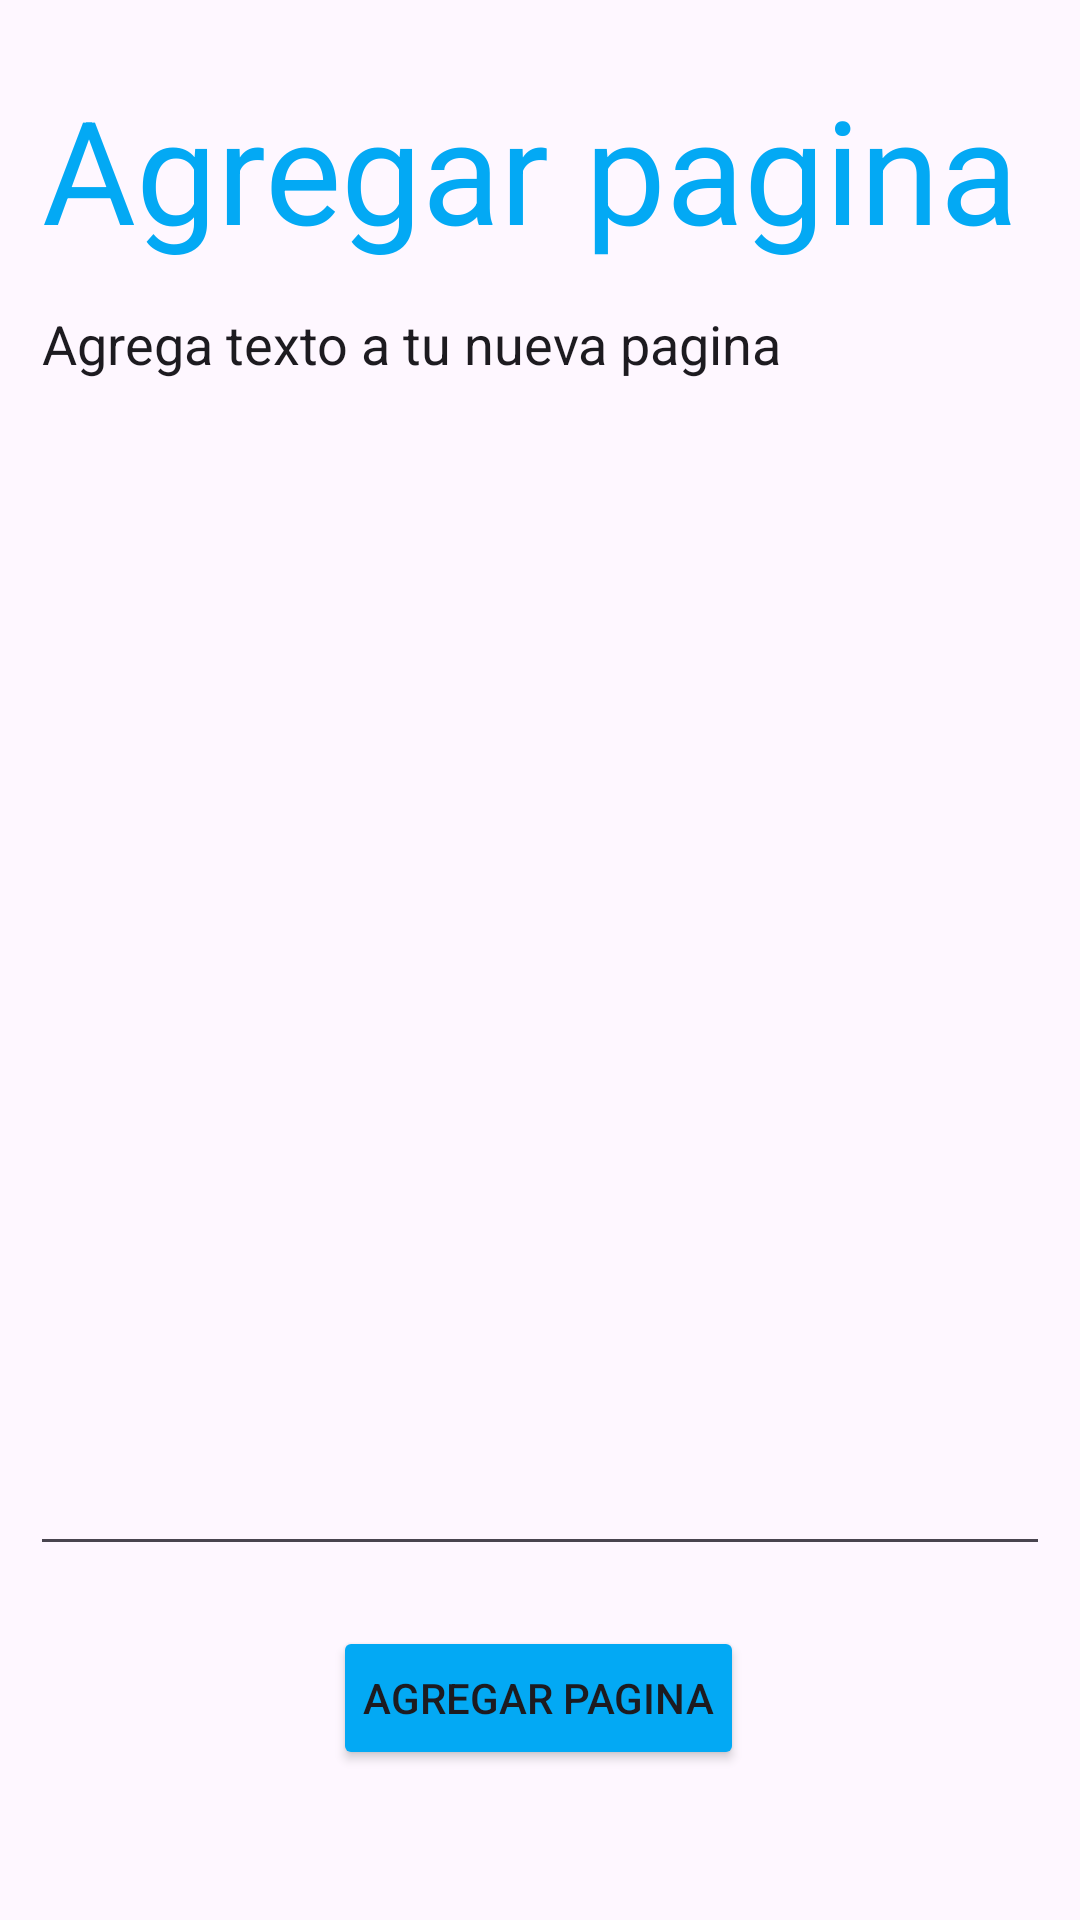

Produce the Android XML layout that renders to this screen, including the resource entries it uses.
<!-- AndroidManifest.xml: application theme Theme.WikiCroissants -->
<!-- res/layout/fragment_c_r_u_d.xml -->
<?xml version="1.0" encoding="utf-8"?>
<androidx.constraintlayout.widget.ConstraintLayout xmlns:android="http://schemas.android.com/apk/res/android"
    xmlns:app="http://schemas.android.com/apk/res-auto"
    xmlns:tools="http://schemas.android.com/tools"
    android:layout_width="match_parent"
    android:layout_height="match_parent"
    tools:context=".CRUD">

    <LinearLayout
        android:id="@+id/llCRUDAgregar"
        android:layout_width="match_parent"
        android:layout_height="0dp"
        android:layout_marginTop="10dp"
        android:layout_marginBottom="10dp"
        android:background="@drawable/custom_edittext"
        android:orientation="vertical"
        android:padding="10dp"
        app:layout_constraintBottom_toTopOf="@+id/btnAgregar"
        app:layout_constraintStart_toStartOf="parent"
        app:layout_constraintTop_toTopOf="parent">

        <TextView
            android:id="@+id/tvAgregar"
            android:layout_width="match_parent"
            android:layout_height="wrap_content"
            android:padding="4dp"
            android:text="Agregar pagina"
            android:textColor="@color/lightBlue"
            android:textSize="48sp"
            app:layout_constraintStart_toStartOf="parent"
            app:layout_constraintTop_toTopOf="parent" />

        <EditText
            android:id="@+id/edtAgregar"
            android:layout_width="match_parent"
            android:layout_height="match_parent"
            android:gravity="top"
            android:minLines="5"
            android:maxLines="10"
            android:inputType="textMultiLine"
            android:text="Agrega texto a tu nueva pagina" />

    </LinearLayout>

    <Button
        android:id="@+id/btnAgregar"
        android:layout_width="wrap_content"
        android:layout_height="wrap_content"
        android:layout_marginBottom="50dp"
        android:backgroundTint="@color/lightBlue"
        android:padding="10dp"
        android:text="@string/agregar_pagina"
        app:layout_constraintBottom_toBottomOf="parent"
        app:layout_constraintEnd_toEndOf="parent"
        app:layout_constraintHorizontal_bias="0.498"
        app:layout_constraintStart_toStartOf="parent" />

</androidx.constraintlayout.widget.ConstraintLayout>
<!-- resources referenced by this layout -->
<resources>
  <color name="lightBlue">#03A9F4</color>
  <string name="agregar_pagina">Agregar pagina</string>
  <style name="Theme.WikiCroissants" parent="Base.Theme.WikiCroissants" />
  <style name="Base.Theme.WikiCroissants" parent="Theme.Material3.DayNight.NoActionBar">
          
          
      </style>
</resources>
